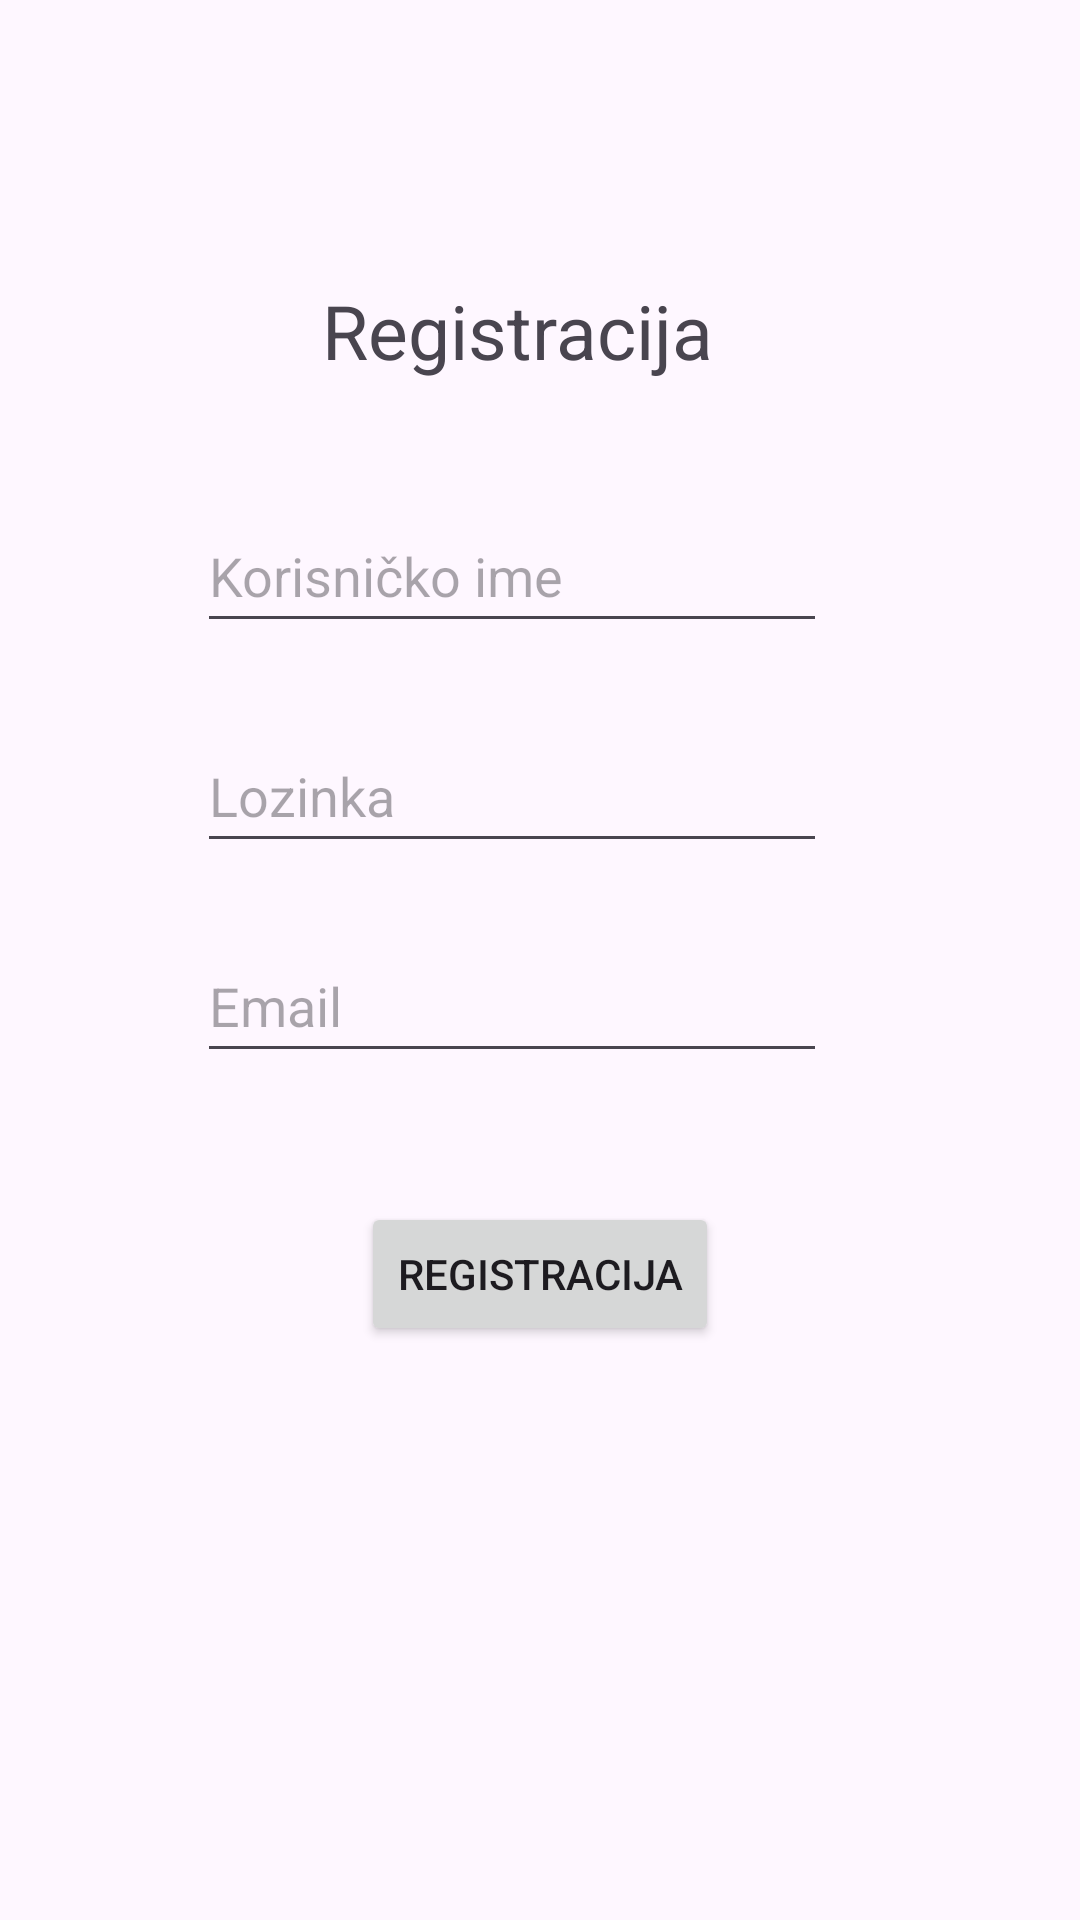

Android layout source for this screen:
<!-- AndroidManifest.xml: application theme Theme.BooklyAppRampu -->
<!-- res/layout/fragment_register.xml -->
<?xml version="1.0" encoding="utf-8"?>
<androidx.constraintlayout.widget.ConstraintLayout xmlns:android="http://schemas.android.com/apk/res/android"
    xmlns:app="http://schemas.android.com/apk/res-auto"
    xmlns:tools="http://schemas.android.com/tools"
    android:layout_width="match_parent"
    android:layout_height="match_parent"
    android:orientation="vertical"
    tools:context=".fragments.loginAndRegister.RegisterFragment">


    <TextView
        android:id="@+id/textView3"
        android:layout_width="wrap_content"
        android:layout_height="wrap_content"
        android:text="Registracija"
        android:textSize="25sp"
        app:layout_constraintBottom_toBottomOf="parent"
        app:layout_constraintEnd_toEndOf="parent"
        app:layout_constraintHorizontal_bias="0.467"
        app:layout_constraintStart_toStartOf="parent"
        app:layout_constraintTop_toTopOf="parent"
        app:layout_constraintVertical_bias="0.154" />

    <EditText
        android:id="@+id/addUsername"
        android:layout_width="wrap_content"
        android:layout_height="wrap_content"
        android:ems="10"
        android:hint="Korisničko ime"
        android:inputType="text"
        android:minHeight="48dp"
        app:layout_constraintBottom_toBottomOf="parent"
        app:layout_constraintEnd_toEndOf="parent"
        app:layout_constraintHorizontal_bias="0.437"
        app:layout_constraintStart_toStartOf="parent"
        app:layout_constraintTop_toTopOf="parent"
        app:layout_constraintVertical_bias="0.281" />

    <EditText
        android:id="@+id/addPassword"
        android:layout_width="wrap_content"
        android:layout_height="wrap_content"
        android:ems="10"
        android:hint="Lozinka"
        android:inputType="text"
        android:minHeight="48dp"
        app:layout_constraintBottom_toBottomOf="parent"
        app:layout_constraintEnd_toEndOf="parent"
        app:layout_constraintHorizontal_bias="0.437"
        app:layout_constraintStart_toStartOf="parent"
        app:layout_constraintTop_toTopOf="parent"
        app:layout_constraintVertical_bias="0.405" />

    <EditText
        android:id="@+id/addEmail"
        android:layout_width="wrap_content"
        android:layout_height="wrap_content"
        android:ems="10"
        android:hint="Email"
        android:inputType="text"
        android:minHeight="48dp"
        app:layout_constraintBottom_toBottomOf="parent"
        app:layout_constraintEnd_toEndOf="parent"
        app:layout_constraintHorizontal_bias="0.437"
        app:layout_constraintStart_toStartOf="parent"
        app:layout_constraintTop_toTopOf="parent"
        app:layout_constraintVertical_bias="0.523" />

    <Button
        android:id="@+id/addUsr"
        android:layout_width="wrap_content"
        android:layout_height="wrap_content"
        android:text="Registracija"
        app:layout_constraintBottom_toBottomOf="parent"
        app:layout_constraintEnd_toEndOf="parent"
        app:layout_constraintStart_toStartOf="parent"
        app:layout_constraintTop_toTopOf="parent"
        app:layout_constraintVertical_bias="0.677" />


</androidx.constraintlayout.widget.ConstraintLayout>
<!-- resources referenced by this layout -->
<resources>
  <style name="Theme.BooklyAppRampu" parent="Base.Theme.BooklyAppRampu" />
  <style name="Base.Theme.BooklyAppRampu" parent="Theme.Material3.DayNight.NoActionBar">
          
          <item name="colorPrimary">@color/orange</item>
          <item name="colorPrimaryVariant">@color/orange</item>
          <item name="android:statusBarColor">@color/orange</item>
      </style>
  <color name="orange">#FF9248</color>
</resources>
